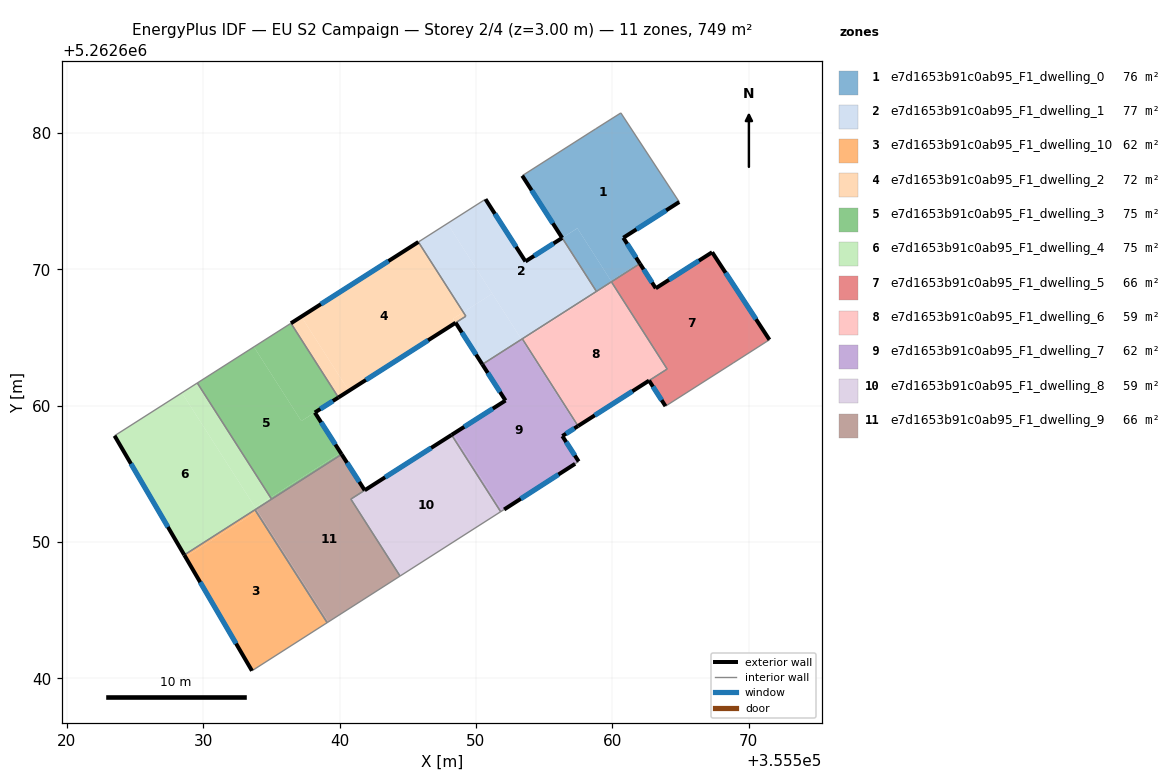
=== STOREY PLAN SPEC (per zone: floor XY polygon, exterior-wall plan segments, windows/doors) ===
zone 1: e7d1653b91c0ab95_F1_dwelling_0  (75.9 m²)
  floor: (355560.63, 5262681.47) (355564.92, 5262674.93) (355560.82, 5262672.31) (355562.00, 5262670.47) (355559.92, 5262669.14) (355557.44, 5262673.01) (355556.33, 5262672.30) (355553.40, 5262676.86) (355558.80, 5262680.31)
  floor: (355562.00, 5262670.47) (355562.03, 5262670.41) (355559.95, 5262669.09) (355559.92, 5262669.14)
  floor: (355557.45, 5262673.01) (355559.95, 5262669.08) (355558.84, 5262668.37) (355556.33, 5262672.30)
  exterior wall: (355560.82, 5262672.31) – (355564.92, 5262674.93)  [4.9 m]
    window: (355561.78, 5262672.93) – (355563.96, 5262674.32)  [4.1 m²]
  exterior wall: (355562.03, 5262670.41) – (355560.82, 5262672.31)  [2.3 m]
    window: (355561.75, 5262670.86) – (355561.10, 5262671.86)  [1.9 m²]
  exterior wall: (355553.40, 5262676.86) – (355556.33, 5262672.30)  [5.4 m]
    window: (355554.09, 5262675.79) – (355555.64, 5262673.37)  [4.6 m²]
  interior walls: 6
zone 2: e7d1653b91c0ab95_F1_dwelling_1  (77.1 m²)
  floor: (355556.33, 5262672.30) (355558.84, 5262668.37) (355553.35, 5262664.86) (355547.91, 5262673.36) (355550.71, 5262675.14) (355553.64, 5262670.57)
  floor: (355547.91, 5262673.36) (355551.20, 5262668.21) (355549.08, 5262666.85) (355545.78, 5262672.00)
  floor: (355551.20, 5262668.21) (355553.35, 5262664.86) (355550.47, 5262663.02) (355548.52, 5262666.08) (355549.27, 5262666.55) (355549.08, 5262666.85)
  exterior wall: (355553.64, 5262670.57) – (355550.71, 5262675.14)  [5.4 m]
    window: (355552.95, 5262671.65) – (355551.39, 5262674.07)  [4.6 m²]
  exterior wall: (355556.33, 5262672.30) – (355553.64, 5262670.57)  [3.2 m]
    window: (355555.70, 5262671.89) – (355554.27, 5262670.98)  [2.7 m²]
  exterior wall: (355548.51, 5262666.08) – (355550.47, 5262663.02)  [3.6 m]
    window: (355548.97, 5262665.36) – (355550.01, 5262663.74)  [3.1 m²]
  interior walls: 6
zone 3: e7d1653b91c0ab95_F1_dwelling_10  (62.4 m²)
  floor: (355533.89, 5262652.21) (355539.09, 5262644.07) (355533.57, 5262640.55) (355528.70, 5262648.89)
  floor: (355533.79, 5262652.35) (355533.89, 5262652.21) (355528.70, 5262648.89) (355528.61, 5262649.04)
  exterior wall: (355528.61, 5262649.04) – (355533.57, 5262640.55)  [9.8 m]
    window: (355529.77, 5262647.04) – (355532.41, 5262642.54)  [8.3 m²]
  interior walls: 3
zone 4: e7d1653b91c0ab95_F1_dwelling_2  (71.6 m²)
  floor: (355545.78, 5262672.00) (355549.08, 5262666.85) (355548.33, 5262666.37) (355548.51, 5262666.08) (355540.68, 5262661.08) (355537.20, 5262666.52)
  floor: (355549.08, 5262666.85) (355549.26, 5262666.56) (355548.52, 5262666.08) (355548.33, 5262666.37)
  floor: (355537.20, 5262666.52) (355540.68, 5262661.08) (355540.50, 5262660.97) (355539.91, 5262660.59) (355536.43, 5262666.04)
  exterior wall: (355545.78, 5262672.00) – (355536.43, 5262666.04)  [11.1 m]
    window: (355543.59, 5262670.60) – (355538.63, 5262667.44)  [9.4 m²]
  exterior wall: (355539.91, 5262660.59) – (355548.51, 5262666.08)  [10.2 m]
    window: (355541.93, 5262661.88) – (355546.49, 5262664.79)  [8.6 m²]
  interior walls: 3
zone 5: e7d1653b91c0ab95_F1_dwelling_3  (74.9 m²)
  floor: (355538.19, 5262659.49) (355540.08, 5262656.54) (355534.94, 5262653.25) (355529.57, 5262661.66) (355533.72, 5262664.30) (355537.20, 5262658.87)
  floor: (355536.43, 5262666.04) (355539.91, 5262660.59) (355538.18, 5262659.50) (355537.20, 5262658.87) (355533.72, 5262664.30)
  floor: (355540.08, 5262656.54) (355540.15, 5262656.42) (355535.01, 5262653.14) (355534.94, 5262653.25)
  exterior wall: (355538.19, 5262659.49) – (355539.91, 5262660.59)  [2.1 m]
    window: (355538.59, 5262659.75) – (355539.51, 5262660.33)  [1.7 m²]
  exterior wall: (355540.15, 5262656.42) – (355538.19, 5262659.49)  [3.6 m]
    window: (355539.69, 5262657.14) – (355538.65, 5262658.77)  [3.1 m²]
  interior walls: 4
zone 6: e7d1653b91c0ab95_F1_dwelling_4  (74.9 m²)
  floor: (355528.43, 5262660.94) (355533.89, 5262652.41) (355528.61, 5262649.04) (355523.49, 5262657.79)
  floor: (355529.57, 5262661.66) (355534.94, 5262653.25) (355533.81, 5262652.53) (355528.43, 5262660.94)
  floor: (355534.94, 5262653.25) (355535.01, 5262653.14) (355533.88, 5262652.41) (355533.81, 5262652.53)
  exterior wall: (355523.49, 5262657.79) – (355528.61, 5262649.04)  [10.1 m]
    window: (355524.70, 5262655.73) – (355527.41, 5262651.09)  [8.5 m²]
  interior walls: 4
zone 7: e7d1653b91c0ab95_F1_dwelling_5  (65.9 m²)
  floor: (355567.33, 5262671.25) (355571.53, 5262664.83) (355568.88, 5262663.13) (355563.91, 5262659.96) (355562.70, 5262661.83) (355564.04, 5262662.69) (355559.95, 5262669.09) (355562.03, 5262670.41) (355563.20, 5262668.60)
  floor: (355560.00, 5262669.01) (355564.04, 5262662.69) (355564.03, 5262662.68) (355559.99, 5262669.00)
  exterior wall: (355563.20, 5262668.60) – (355562.03, 5262670.41)  [2.2 m]
    window: (355562.92, 5262669.03) – (355562.31, 5262669.99)  [1.8 m²]
  exterior wall: (355567.33, 5262671.25) – (355563.20, 5262668.60)  [4.9 m]
    window: (355566.36, 5262670.63) – (355564.17, 5262669.22)  [4.1 m²]
  exterior wall: (355571.53, 5262664.83) – (355567.33, 5262671.25)  [7.7 m]
    window: (355570.55, 5262666.34) – (355568.32, 5262669.74)  [6.5 m²]
  exterior wall: (355562.70, 5262661.83) – (355563.91, 5262659.96)  [2.2 m]
    window: (355562.99, 5262661.39) – (355563.63, 5262660.40)  [1.9 m²]
  interior walls: 5
zone 8: e7d1653b91c0ab95_F1_dwelling_6  (58.9 m²)
  floor: (355559.99, 5262669.00) (355564.03, 5262662.68) (355557.49, 5262658.50) (355553.45, 5262664.82)
  floor: (355559.94, 5262669.08) (355559.99, 5262669.00) (355553.45, 5262664.82) (355553.40, 5262664.90)
  exterior wall: (355557.49, 5262658.50) – (355562.70, 5262661.83)  [6.2 m]
    window: (355558.72, 5262659.28) – (355561.48, 5262661.05)  [5.2 m²]
  interior walls: 5
zone 9: e7d1653b91c0ab95_F1_dwelling_7  (62.4 m²)
  floor: (355553.35, 5262664.86) (355557.44, 5262658.46) (355556.34, 5262657.76) (355557.54, 5262655.90) (355557.28, 5262655.73) (355552.02, 5262652.34) (355551.93, 5262652.29) (355548.33, 5262657.92) (355552.17, 5262660.37) (355550.47, 5262663.02)
  floor: (355553.45, 5262664.82) (355557.49, 5262658.50) (355557.44, 5262658.46) (355553.39, 5262664.79)
  floor: (355548.33, 5262657.92) (355551.93, 5262652.29) (355551.82, 5262652.21) (355548.22, 5262657.85)
  exterior wall: (355552.07, 5262652.38) – (355557.28, 5262655.73)  [6.2 m]
    window: (355553.29, 5262653.16) – (355556.06, 5262654.94)  [5.2 m²]
  exterior wall: (355552.17, 5262660.37) – (355548.22, 5262657.85)  [4.7 m]
    window: (355551.24, 5262659.78) – (355549.14, 5262658.44)  [4.0 m²]
  exterior wall: (355550.47, 5262663.02) – (355552.17, 5262660.37)  [3.2 m]
    window: (355550.87, 5262662.40) – (355551.77, 5262660.99)  [2.7 m²]
  exterior wall: (355556.34, 5262657.76) – (355557.49, 5262658.50)  [1.4 m]
    window: (355556.61, 5262657.94) – (355557.22, 5262658.33)  [1.2 m²]
  exterior wall: (355557.54, 5262655.90) – (355556.34, 5262657.76)  [2.2 m]
    window: (355557.26, 5262656.34) – (355556.62, 5262657.33)  [1.9 m²]
  interior walls: 5
zone 10: e7d1653b91c0ab95_F1_dwelling_8  (58.6 m²)
  floor: (355548.22, 5262657.85) (355551.82, 5262652.21) (355544.45, 5262647.50) (355540.85, 5262653.15)
  floor: (355540.85, 5262653.15) (355544.45, 5262647.50) (355544.44, 5262647.49) (355540.83, 5262653.14)
  exterior wall: (355548.22, 5262657.85) – (355541.84, 5262653.78)  [7.6 m]
    window: (355546.72, 5262656.89) – (355543.34, 5262654.74)  [6.4 m²]
  interior walls: 4
zone 11: e7d1653b91c0ab95_F1_dwelling_9  (66.2 m²)
  floor: (355541.84, 5262653.79) (355540.83, 5262653.14) (355544.44, 5262647.49) (355539.18, 5262644.13) (355533.88, 5262652.41) (355540.15, 5262656.42)
  floor: (355533.98, 5262652.27) (355539.18, 5262644.13) (355539.09, 5262644.07) (355533.89, 5262652.21)
  floor: (355533.89, 5262652.41) (355533.98, 5262652.27) (355533.89, 5262652.21) (355533.79, 5262652.35)
  exterior wall: (355541.84, 5262653.79) – (355540.15, 5262656.42)  [3.1 m]
    window: (355541.45, 5262654.40) – (355540.55, 5262655.80)  [2.6 m²]
  interior walls: 6

=== DERIVED (storey summary) ===
Building: EU S2 Campaign
Storey: 2 of 4  (floor level z = 3.00 m)
Storey gross floor area: 748.9 m²
Zones on this storey: 11
  - e7d1653b91c0ab95_F1_dwelling_0: floor 75.9 m²; exterior wall 12.5 m (37.6 m²); 3 window(s) 10.6 m²; WWR 28.1%
  - e7d1653b91c0ab95_F1_dwelling_1: floor 77.1 m²; exterior wall 12.3 m (36.8 m²); 3 window(s) 10.3 m²; WWR 28.1%
  - e7d1653b91c0ab95_F1_dwelling_10: floor 62.4 m²; exterior wall 9.8 m (29.5 m²); 1 window(s) 8.3 m²; WWR 28.1%
  - e7d1653b91c0ab95_F1_dwelling_2: floor 71.6 m²; exterior wall 21.3 m (63.9 m²); 2 window(s) 18.0 m²; WWR 28.1%
  - e7d1653b91c0ab95_F1_dwelling_3: floor 74.9 m²; exterior wall 5.7 m (17.1 m²); 2 window(s) 4.8 m²; WWR 28.1%
  - e7d1653b91c0ab95_F1_dwelling_4: floor 74.9 m²; exterior wall 10.1 m (30.4 m²); 1 window(s) 8.5 m²; WWR 28.1%
  - e7d1653b91c0ab95_F1_dwelling_5: floor 65.9 m²; exterior wall 17.0 m (50.9 m²); 4 window(s) 14.3 m²; WWR 28.1%
  - e7d1653b91c0ab95_F1_dwelling_6: floor 58.9 m²; exterior wall 6.2 m (18.6 m²); 1 window(s) 5.2 m²; WWR 28.1%
  - e7d1653b91c0ab95_F1_dwelling_7: floor 62.4 m²; exterior wall 17.6 m (52.8 m²); 5 window(s) 14.9 m²; WWR 28.1%
  - e7d1653b91c0ab95_F1_dwelling_8: floor 58.6 m²; exterior wall 7.6 m (22.7 m²); 1 window(s) 6.4 m²; WWR 28.1%
  - e7d1653b91c0ab95_F1_dwelling_9: floor 66.2 m²; exterior wall 3.1 m (9.4 m²); 1 window(s) 2.6 m²; WWR 28.1%
Zone adjacency (shared interzone walls):
  - e7d1653b91c0ab95_F1_dwelling_0 ↔ e7d1653b91c0ab95_F1_dwelling_1
  - e7d1653b91c0ab95_F1_dwelling_0 ↔ e7d1653b91c0ab95_F1_dwelling_5
  - e7d1653b91c0ab95_F1_dwelling_0 ↔ e7d1653b91c0ab95_F1_dwelling_6
  - e7d1653b91c0ab95_F1_dwelling_1 ↔ e7d1653b91c0ab95_F1_dwelling_2
  - e7d1653b91c0ab95_F1_dwelling_1 ↔ e7d1653b91c0ab95_F1_dwelling_6
  - e7d1653b91c0ab95_F1_dwelling_1 ↔ e7d1653b91c0ab95_F1_dwelling_7
  - e7d1653b91c0ab95_F1_dwelling_10 ↔ e7d1653b91c0ab95_F1_dwelling_4
  - e7d1653b91c0ab95_F1_dwelling_10 ↔ e7d1653b91c0ab95_F1_dwelling_9
  - e7d1653b91c0ab95_F1_dwelling_2 ↔ e7d1653b91c0ab95_F1_dwelling_3
  - e7d1653b91c0ab95_F1_dwelling_3 ↔ e7d1653b91c0ab95_F1_dwelling_4
  - e7d1653b91c0ab95_F1_dwelling_3 ↔ e7d1653b91c0ab95_F1_dwelling_9
  - e7d1653b91c0ab95_F1_dwelling_4 ↔ e7d1653b91c0ab95_F1_dwelling_9
  - e7d1653b91c0ab95_F1_dwelling_5 ↔ e7d1653b91c0ab95_F1_dwelling_6
  - e7d1653b91c0ab95_F1_dwelling_6 ↔ e7d1653b91c0ab95_F1_dwelling_7
  - e7d1653b91c0ab95_F1_dwelling_7 ↔ e7d1653b91c0ab95_F1_dwelling_8
  - e7d1653b91c0ab95_F1_dwelling_8 ↔ e7d1653b91c0ab95_F1_dwelling_9